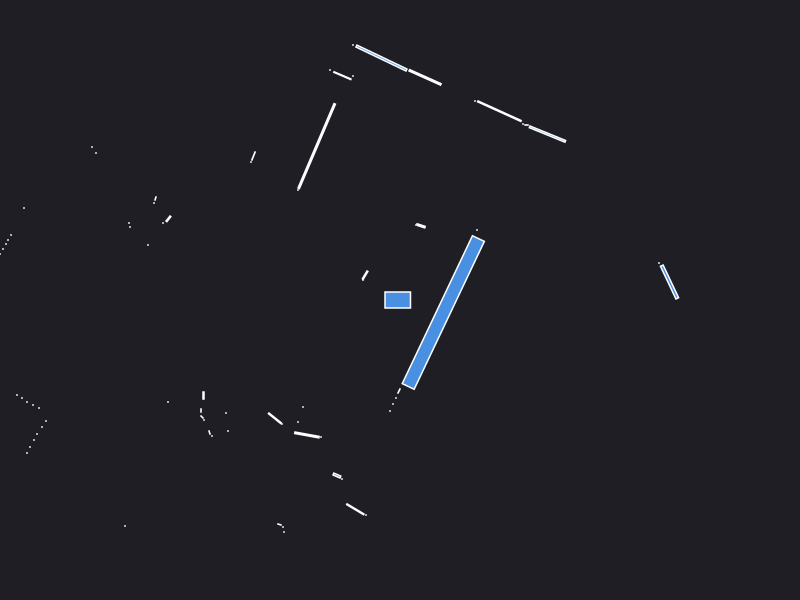

Data behind this chart, as committed beside it:
0.000000	0.000000	0.049500
2.59	0.37	0.000441
2.695	0.1801	0.07253
0.77	0.7	0.000441
1.475	1.659	0.06966
1.265	1.75	0.001050
1.23	1.76	0.000441
0.9941	1.888	0.1027
0.75	1.99	0.000441
0.2135	0.7405	0.005723
0.17	0.76	0.000441
0.16	0.75	0.000441
0.2506	2.226	0.05982
-0.1854	2.42	0.1479
-0.47	2.55	0.000441
-0.47	2.24	0.000441
-0.5758	2.243	0.01886
-0.7	2.3	0.000441
-0.8329	1.539	0.3431
-1.02	1.1	0.000441
-1.465	1.44	0.005345
-1.49	1.38	0.000441
-0.3485	0.2491	0.007602
-0.37	0.21	0.000441
-0.37	0.2	0.000441
-3.08	1.53	0.000441
-3.04	1.47	0.000441
-2.445	1.015	0.001557
-2.46	0.97	0.000441
-2.316	0.8116	0.005266
-2.37	0.77	0.000441
-2.71	0.77	0.000441
-2.7	0.73	0.000441
-3.76	0.92	0.000441
-2.52	0.55	0.000441
-3.89	0.65	0.000441
-3.92	0.6	0.000441
-3.94	0.56	0.000441
-3.97	0.51	0.000441
-4	0.46	0.000441
-4.02	0.41	0.000441
-4.04	0.37	0.000441
-4.07	0.32	0.000441
-4.1	0.27	0.000441
-4.13	0.22	0.000441
-4.15	0.17	0.000441
-4.18	0.12	0.000441
-4.22	0.07	0.000441
-4.26	0.02	0.000441
-6.58	-0.14	0.000441
-6.4	-0.21	0.000441
-6.25	-0.29	0.000441
-6.1	-0.35	0.000441
-5.94	-0.42	0.000441
-5.82	-0.48	0.000441
-5.75	-0.55	0.000441
-4.81	-0.64	0.000441
-5.02	-0.85	0.000441
-5.06	-1.06	0.000441
-5.11	-1.13	0.000441
-3.83	-0.95	0.000441
... 40 more rows
